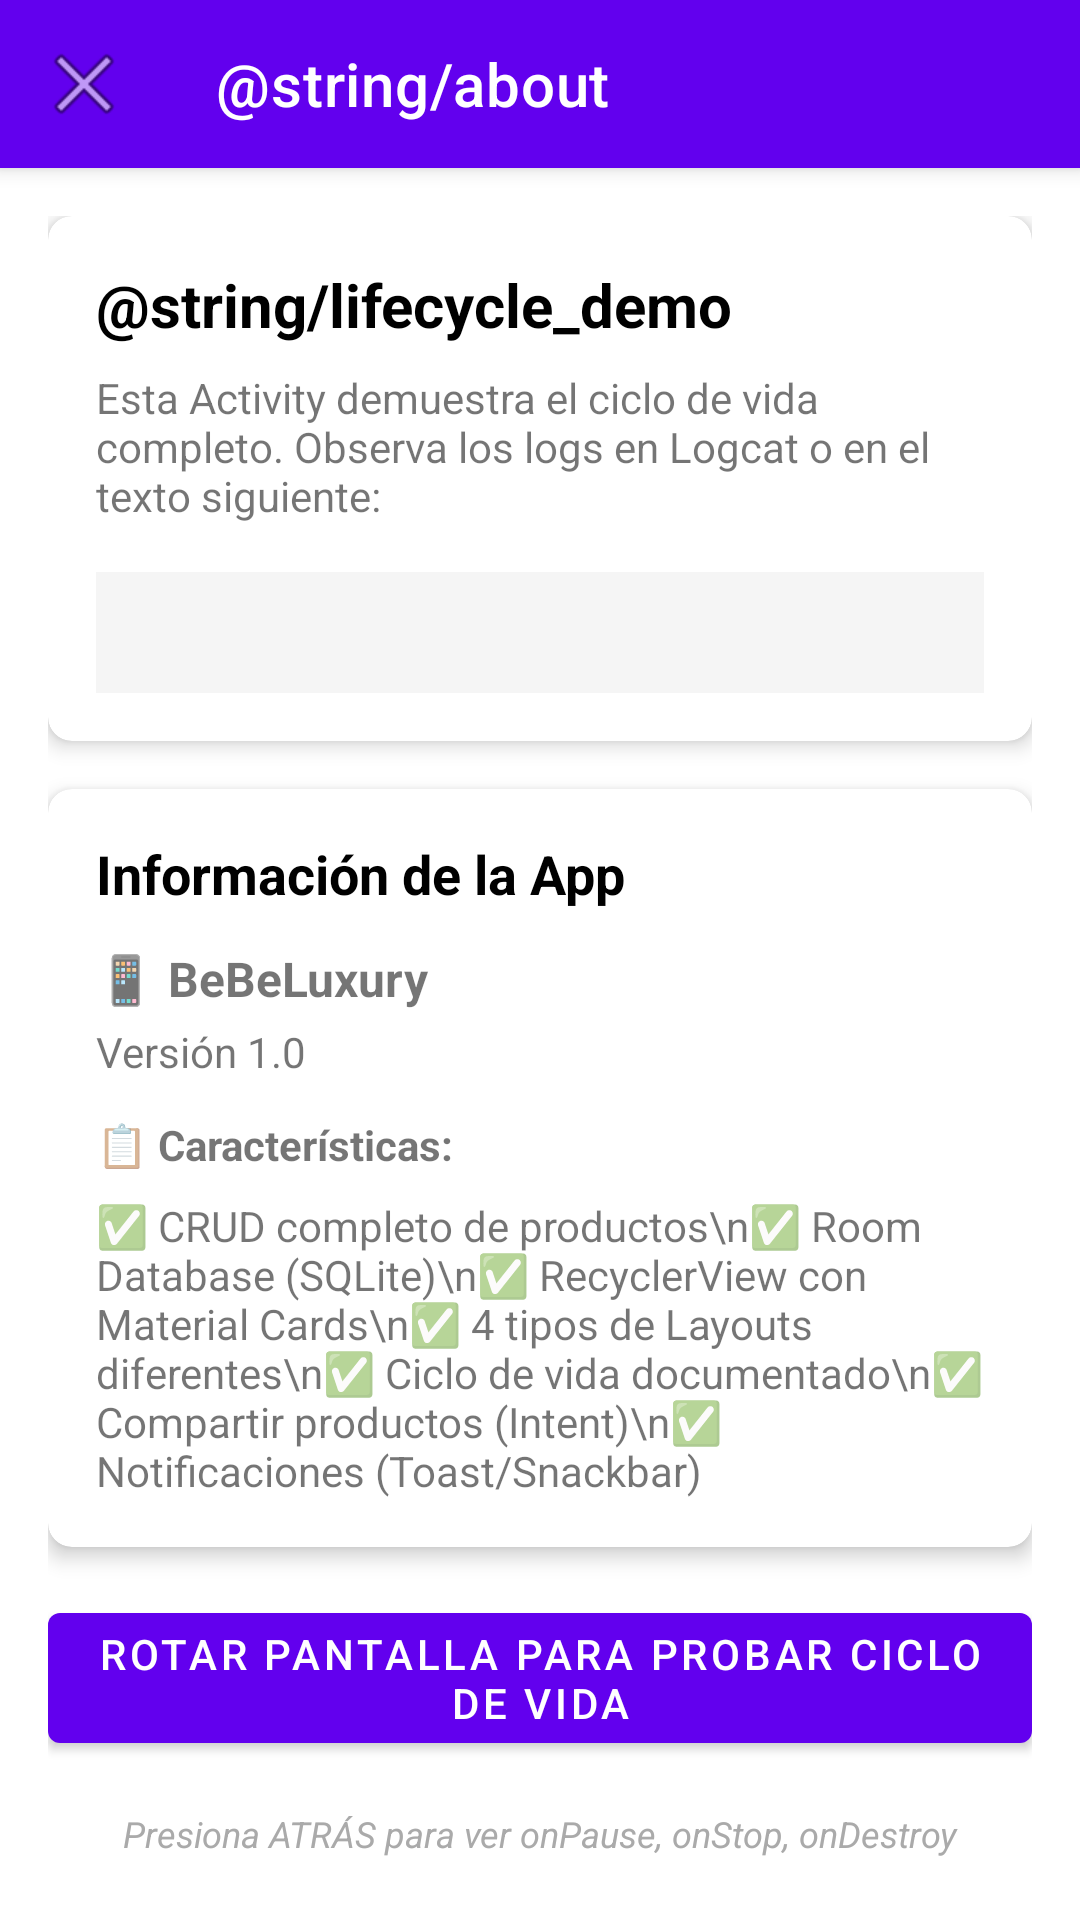

Android layout source for this screen:
<!-- AndroidManifest.xml: application theme Theme.BeBeLuxury -->
<!-- res/layout/activity_about.xml -->
<?xml version="1.0" encoding="utf-8"?>
<androidx.coordinatorlayout.widget.CoordinatorLayout 
    xmlns:android="http://schemas.android.com/apk/res/android"
    xmlns:app="http://schemas.android.com/apk/res-auto"
    android:layout_width="match_parent"
    android:layout_height="match_parent">

    <com.google.android.material.appbar.AppBarLayout
        android:layout_width="match_parent"
        android:layout_height="wrap_content"
        android:theme="@style/ThemeOverlay.AppCompat.Dark.ActionBar">

        <com.google.android.material.appbar.MaterialToolbar
            android:id="@+id/toolbar"
            android:layout_width="match_parent"
            android:layout_height="?attr/actionBarSize"
            android:background="?attr/colorPrimary"
            app:navigationIcon="@android:drawable/ic_menu_close_clear_cancel"
            app:title="@string/about"
            app:titleTextColor="@android:color/white" />

    </com.google.android.material.appbar.AppBarLayout>

    <ScrollView
        android:layout_width="match_parent"
        android:layout_height="match_parent"
        app:layout_behavior="@string/appbar_scrolling_view_behavior">

        <LinearLayout
            android:layout_width="match_parent"
            android:layout_height="wrap_content"
            android:orientation="vertical"
            android:padding="16dp">

            <com.google.android.material.card.MaterialCardView
                android:layout_width="match_parent"
                android:layout_height="wrap_content"
                android:layout_marginBottom="16dp"
                app:cardCornerRadius="8dp"
                app:cardElevation="4dp">

                <LinearLayout
                    android:layout_width="match_parent"
                    android:layout_height="wrap_content"
                    android:orientation="vertical"
                    android:padding="16dp">

                    <TextView
                        android:layout_width="match_parent"
                        android:layout_height="wrap_content"
                        android:text="@string/lifecycle_demo"
                        android:textColor="@android:color/black"
                        android:textSize="20sp"
                        android:textStyle="bold" />

                    <TextView
                        android:layout_width="match_parent"
                        android:layout_height="wrap_content"
                        android:layout_marginTop="8dp"
                        android:text="Esta Activity demuestra el ciclo de vida completo. Observa los logs en Logcat o en el texto siguiente:"
                        android:textSize="14sp" />

                    <TextView
                        android:id="@+id/textViewLifecycleLogs"
                        android:layout_width="match_parent"
                        android:layout_height="wrap_content"
                        android:layout_marginTop="16dp"
                        android:background="#F5F5F5"
                        android:fontFamily="monospace"
                        android:padding="12dp"
                        android:textColor="@android:color/black"
                        android:textSize="12sp" />

                </LinearLayout>

            </com.google.android.material.card.MaterialCardView>

            <com.google.android.material.card.MaterialCardView
                android:layout_width="match_parent"
                android:layout_height="wrap_content"
                android:layout_marginBottom="16dp"
                app:cardCornerRadius="8dp"
                app:cardElevation="4dp">

                <LinearLayout
                    android:layout_width="match_parent"
                    android:layout_height="wrap_content"
                    android:orientation="vertical"
                    android:padding="16dp">

                    <TextView
                        android:layout_width="match_parent"
                        android:layout_height="wrap_content"
                        android:text="Información de la App"
                        android:textColor="@android:color/black"
                        android:textSize="18sp"
                        android:textStyle="bold" />

                    <TextView
                        android:layout_width="match_parent"
                        android:layout_height="wrap_content"
                        android:layout_marginTop="12dp"
                        android:text="📱 BeBeLuxury"
                        android:textSize="16sp"
                        android:textStyle="bold" />

                    <TextView
                        android:layout_width="match_parent"
                        android:layout_height="wrap_content"
                        android:layout_marginTop="4dp"
                        android:text="Versión 1.0"
                        android:textSize="14sp" />

                    <TextView
                        android:layout_width="match_parent"
                        android:layout_height="wrap_content"
                        android:layout_marginTop="12dp"
                        android:text="📋 Características:"
                        android:textSize="14sp"
                        android:textStyle="bold" />

                    <TextView
                        android:layout_width="match_parent"
                        android:layout_height="wrap_content"
                        android:layout_marginTop="8dp"
                        android:text="✅ CRUD completo de productos\n✅ Room Database (SQLite)\n✅ RecyclerView con Material Cards\n✅ 4 tipos de Layouts diferentes\n✅ Ciclo de vida documentado\n✅ Compartir productos (Intent)\n✅ Notificaciones (Toast/Snackbar)"
                        android:textSize="14sp" />

                </LinearLayout>

            </com.google.android.material.card.MaterialCardView>

            <com.google.android.material.button.MaterialButton
                android:id="@+id/buttonTestLifecycle"
                android:layout_width="match_parent"
                android:layout_height="wrap_content"
                android:text="Rotar Pantalla para Probar Ciclo de Vida"
                android:textSize="14sp" />

            <TextView
                android:layout_width="match_parent"
                android:layout_height="wrap_content"
                android:layout_marginTop="16dp"
                android:gravity="center"
                android:text="Presiona ATRÁS para ver onPause, onStop, onDestroy"
                android:textColor="@android:color/darker_gray"
                android:textSize="12sp"
                android:textStyle="italic" />

        </LinearLayout>

    </ScrollView>

</androidx.coordinatorlayout.widget.CoordinatorLayout>
<!-- resources referenced by this layout -->
<resources>
  <style name="Theme.BeBeLuxury" parent="Theme.MaterialComponents.DayNight.NoActionBar">
          <item name="colorPrimary">@color/purple_500</item>
          <item name="colorPrimaryVariant">@color/purple_700</item>
          <item name="colorOnPrimary">@color/white</item>
          <item name="colorSecondary">@color/teal_200</item>
          <item name="colorSecondaryVariant">@color/teal_700</item>
          <item name="colorOnSecondary">@color/black</item>
          <item name="android:statusBarColor">?attr/colorPrimaryVariant</item>
      </style>
  <!-- not gathered from this repository: default colours our renderer supplied (Android Studio template values) -->
  <color name="purple_500">#FF6200EE</color>
  <color name="purple_700">#FF3700B3</color>
  <color name="teal_200">#FF03DAC5</color>
  <color name="teal_700">#FF018786</color>
  <color name="black">#FF000000</color>
  <color name="white">#FFFFFFFF</color>
</resources>
